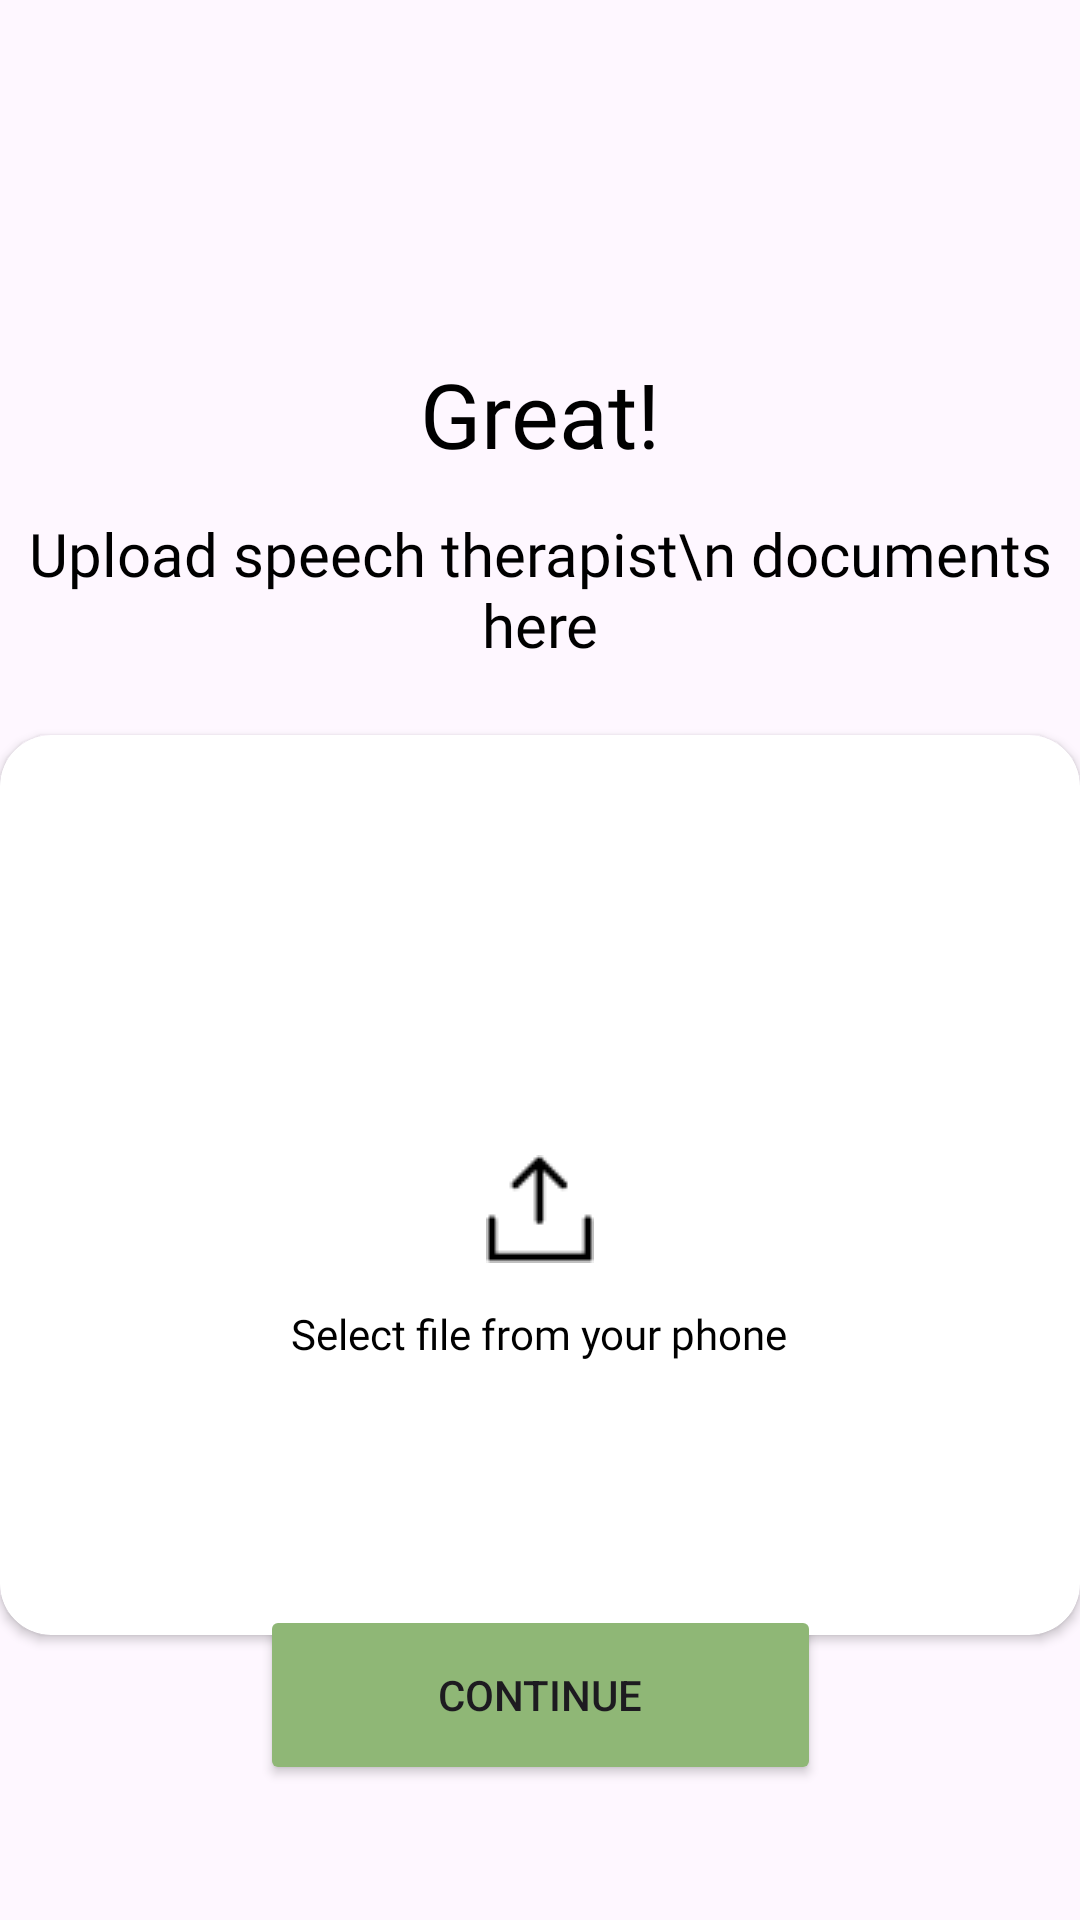

Write the Android layout XML for this screen, with the resource values it uses.
<!-- AndroidManifest.xml: application theme Theme.ProjectImage -->
<!-- res/layout/activity_speech_doc.xml -->
<?xml version="1.0" encoding="utf-8"?>
<androidx.constraintlayout.widget.ConstraintLayout xmlns:android="http://schemas.android.com/apk/res/android"
    xmlns:app="http://schemas.android.com/apk/res-auto"
    xmlns:tools="http://schemas.android.com/tools"
    android:layout_width="match_parent"
    android:layout_height="match_parent"
    tools:context=".AssesmentActivity">

    <TextView
        android:id="@+id/textView17"
        android:layout_width="wrap_content"
        android:layout_height="35dp"
        android:layout_marginTop="120dp"
        android:fontFamily="@font/open_sans_bold"
        android:gravity="center"
        android:lineSpacingExtra="4sp"
        android:text="Great!"
        android:textColor="@color/black"
        android:textSize="30sp"
        android:translationY="-2.25sp"
        app:layout_constraintEnd_toEndOf="parent"
        app:layout_constraintStart_toStartOf="parent"
        app:layout_constraintTop_toTopOf="parent" />

    <TextView
        android:id="@+id/ass_des_txt"
        android:layout_width="wrap_content"
        android:layout_height="wrap_content"
        android:layout_marginTop="171dp"
        android:fontFamily="@font/open_sans_semibold"
        android:gravity="center_horizontal"
        android:text="Upload speech therapist\n documents here"
        android:textColor="@color/black"
        android:textSize="20sp"
        app:layout_constraintEnd_toEndOf="parent"
        app:layout_constraintStart_toStartOf="parent"
        app:layout_constraintTop_toTopOf="parent" />

    <androidx.cardview.widget.CardView
        android:id="@+id/cardView"
        android:layout_width="360dp"
        android:layout_height="300dp"
        android:layout_marginStart="30dp"
        android:layout_marginEnd="30dp"
        android:elevation="2dp"
        app:cardCornerRadius="17dp"
        app:layout_constraintBottom_toBottomOf="parent"
        app:layout_constraintEnd_toEndOf="parent"
        app:layout_constraintStart_toStartOf="parent"
        app:layout_constraintTop_toBottomOf="@+id/ass_des_txt"
        app:layout_constraintVertical_bias="0.197">

        <ImageView
            android:id="@+id/cam_img"
            android:layout_width="wrap_content"
            android:layout_height="wrap_content"
            android:layout_gravity="center_horizontal"
            android:layout_marginTop="140dp"
            app:srcCompat="@drawable/uploadimg" />
        
        <TextView
            android:layout_width="wrap_content"
            android:layout_height="wrap_content"
            android:layout_marginTop="190dp"
            android:layout_gravity="center_horizontal"
            android:text="Select file from your phone"
            android:textColor="@color/black"
            android:fontFamily="@font/open_sans_semibold"/>
        
        <ImageView
            android:id="@+id/imageView3"
            android:scaleType="fitXY"
            android:layout_width="match_parent"
            android:layout_height="match_parent" />

    </androidx.cardview.widget.CardView>

    <Button
        android:id="@+id/ass_Subt_btn"
        android:layout_width="187dp"
        android:layout_height="60dp"
        android:layout_marginBottom="45dp"
        android:backgroundTint="@color/green_txt_color"
        android:text="Continue"
        app:layout_constraintBottom_toBottomOf="parent"
        app:layout_constraintEnd_toEndOf="parent"
        app:layout_constraintStart_toStartOf="parent" />

    <ImageView
        android:id="@+id/vidassBackArrow"
        android:layout_width="wrap_content"
        android:layout_height="wrap_content"
        android:layout_marginStart="10dp"
        android:layout_marginTop="45dp"
        android:layout_marginEnd="358dp"
        app:layout_constraintEnd_toEndOf="parent"
        app:layout_constraintStart_toStartOf="parent"
        app:layout_constraintTop_toTopOf="parent"
        app:srcCompat="@drawable/arroww" />


</androidx.constraintlayout.widget.ConstraintLayout>
<!-- resources referenced by this layout -->
<resources>
  <color name="black">#FF000000</color>
  <color name="green_txt_color">#8FB776</color>
  <!-- drawable uploadimg: png bitmap (drawable, 360 bytes) -->
  <style name="Theme.ProjectImage" parent="Base.Theme.ProjectImage" />
  <style name="Base.Theme.ProjectImage" parent="Theme.Material3.Light.NoActionBar">
          
          
      </style>
</resources>
